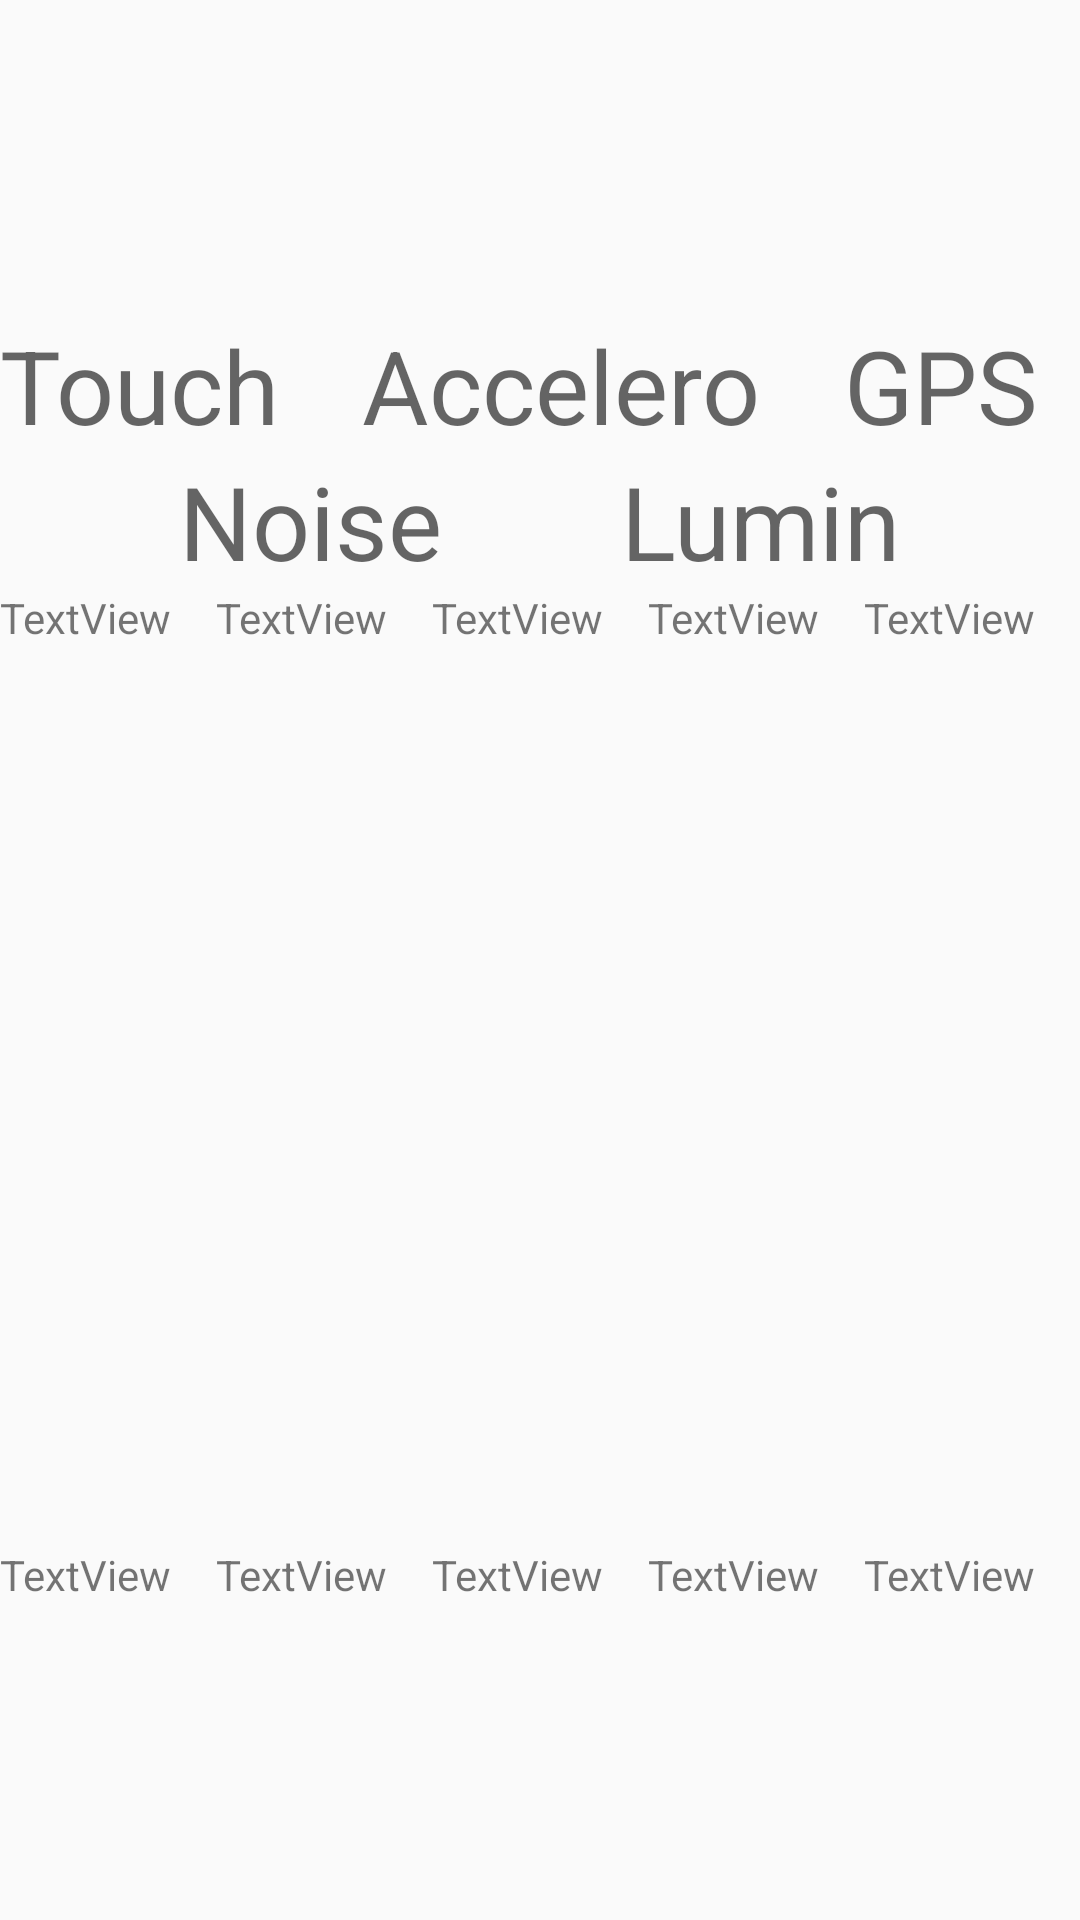

Android layout source for this screen:
<!-- AndroidManifest.xml: application theme AppTheme -->
<!-- res/layout/activity_main.xml -->
<?xml version="1.0" encoding="utf-8"?>
<android.support.constraint.ConstraintLayout xmlns:android="http://schemas.android.com/apk/res/android"
    xmlns:app="http://schemas.android.com/apk/res-auto"
    xmlns:tools="http://schemas.android.com/tools"
    android:layout_width="match_parent"
    android:layout_height="match_parent"
    tools:context=".MainActivity">

    <LinearLayout
        android:id="@+id/linearLayout"
        android:layout_width="match_parent"
        android:layout_height="match_parent"
        android:orientation="vertical">

        <Space
            android:layout_width="wrap_content"
            android:layout_height="wrap_content"
            android:layout_weight="0.1" />

        <LinearLayout
            android:layout_width="match_parent"
            android:layout_height="wrap_content"
            android:orientation="horizontal">

            <TextView
                android:id="@+id/tvTitre1"
                android:layout_width="wrap_content"
                android:layout_height="wrap_content"
                android:layout_weight="1"
                android:text="Touch"
                android:textAppearance="@style/TextAppearance.AppCompat.Display1" />

            <Space
                android:layout_width="wrap_content"
                android:layout_height="wrap_content"
                android:layout_weight="1" />

            <TextView
                android:id="@+id/tvTitre3"
                android:layout_width="wrap_content"
                android:layout_height="wrap_content"
                android:layout_weight="1"
                android:text="Accelero"
                android:textAppearance="@style/TextAppearance.AppCompat.Display1" />

            <Space
                android:layout_width="wrap_content"
                android:layout_height="wrap_content"
                android:layout_weight="1" />

            <TextView
                android:id="@+id/tvTitre5"
                android:layout_width="wrap_content"
                android:layout_height="wrap_content"
                android:layout_weight="1"
                android:text="GPS"
                android:textAppearance="@style/TextAppearance.AppCompat.Display1" />
        </LinearLayout>

        <LinearLayout
            android:layout_width="match_parent"
            android:layout_height="wrap_content"
            android:orientation="horizontal">

            <Space
                android:layout_width="wrap_content"
                android:layout_height="wrap_content"
                android:layout_weight="2" />

            <TextView
                android:id="@+id/tvTitre2"
                android:layout_width="wrap_content"
                android:layout_height="wrap_content"
                android:layout_weight="1"
                android:text="Noise"
                android:textAppearance="@style/TextAppearance.AppCompat.Display1" />

            <Space
                android:layout_width="wrap_content"
                android:layout_height="wrap_content"
                android:layout_weight="1" />

            <TextView
                android:id="@+id/tvTitre4"
                android:layout_width="wrap_content"
                android:layout_height="wrap_content"
                android:layout_weight="1"
                android:text="Lumin"
                android:textAppearance="@style/TextAppearance.AppCompat.Display1" />

            <Space
                android:layout_width="wrap_content"
                android:layout_height="wrap_content"
                android:layout_weight="1" />

        </LinearLayout>

        <LinearLayout
            android:layout_width="match_parent"
            android:layout_height="wrap_content"
            android:orientation="horizontal">

            <TextView
                android:id="@+id/tvTouchMax"
                android:layout_width="100dp"
                android:layout_height="wrap_content"
                android:layout_weight="1"
                android:text="TextView" />

            <TextView
                android:id="@+id/tvNoiseMax"
                android:layout_width="100dp"
                android:layout_height="wrap_content"
                android:layout_weight="1"
                android:text="TextView" />

            <TextView
                android:id="@+id/tvAcceleroMax"
                android:layout_width="100dp"
                android:layout_height="wrap_content"
                android:layout_weight="1"
                android:text="TextView" />

            <TextView
                android:id="@+id/tvLuminMax"
                android:layout_width="100dp"
                android:layout_height="wrap_content"
                android:layout_weight="1"
                android:text="TextView" />

            <TextView
                android:id="@+id/tvGpsMax"
                android:layout_width="100dp"
                android:layout_height="wrap_content"
                android:layout_weight="1"
                android:text="TextView" />
        </LinearLayout>

        <LinearLayout
            android:id="@+id/LinearLayout01"
            android:layout_width="match_parent"
            android:layout_height="wrap_content"
            android:layout_alignParentBottom="true">

            <Space
                android:layout_width="wrap_content"
                android:layout_height="wrap_content"
                android:layout_weight="0.6" />

            <ProgressBar
                android:id="@+id/vertical_progressbar01"
                style="@style/Widget.ProgressBar.Vertical"
                android:layout_width="12dip"
                android:layout_height="300dip"
                android:layout_weight="0.3" />

            <Space
                android:layout_width="wrap_content"
                android:layout_height="wrap_content"
                android:layout_weight="1" />

            <ProgressBar
                android:id="@+id/vertical_progressbar02"
                style="@style/Widget.ProgressBar.Vertical"
                android:layout_width="12dip"
                android:layout_height="300dip"
                android:layout_weight="0.3" />

            <Space
                android:layout_width="wrap_content"
                android:layout_height="wrap_content"
                android:layout_weight="1" />

            <ProgressBar
                android:id="@+id/vertical_progressbar03"
                style="@style/Widget.ProgressBar.Vertical"
                android:layout_width="12dip"
                android:layout_height="300dip"
                android:layout_weight="0.3" />

            <Space
                android:layout_width="wrap_content"
                android:layout_height="wrap_content"
                android:layout_weight="1" />

            <ProgressBar
                android:id="@+id/vertical_progressbar04"
                style="@style/Widget.ProgressBar.Vertical"
                android:layout_width="12dip"
                android:layout_height="300dip"
                android:layout_weight="0.3" />

            <Space
                android:layout_width="wrap_content"
                android:layout_height="wrap_content"
                android:layout_weight="1" />

            <ProgressBar
                android:id="@+id/vertical_progressbar05"
                style="@style/Widget.ProgressBar.Vertical"
                android:layout_width="12dip"
                android:layout_height="300dip"
                android:layout_weight="0.3" />

            <Space
                android:layout_width="wrap_content"
                android:layout_height="wrap_content"
                android:layout_weight="0.6" />

        </LinearLayout>

        <LinearLayout
            android:layout_width="match_parent"
            android:layout_height="wrap_content"
            android:orientation="horizontal">

            <TextView
                android:id="@+id/tvTouchAct"
                android:layout_width="100dp"
                android:layout_height="wrap_content"
                android:layout_weight="1"
                android:text="TextView" />

            <TextView
                android:id="@+id/tvNoiseAct"
                android:layout_width="100dp"
                android:layout_height="wrap_content"
                android:layout_weight="1"
                android:text="TextView" />

            <TextView
                android:id="@+id/tvAcceleroAct"
                android:layout_width="100dp"
                android:layout_height="wrap_content"
                android:layout_weight="1"
                android:text="TextView" />

            <TextView
                android:id="@+id/tvLuminAct"
                android:layout_width="100dp"
                android:layout_height="wrap_content"
                android:layout_weight="1"
                android:text="TextView" />

            <TextView
                android:id="@+id/tvGpsAct"
                android:layout_width="100dp"
                android:layout_height="wrap_content"
                android:layout_weight="1"
                android:text="TextView" />
        </LinearLayout>

        <Space
            android:layout_width="wrap_content"
            android:layout_height="wrap_content"
            android:layout_weight="0.1" />

    </LinearLayout>
</android.support.constraint.ConstraintLayout>
<!-- resources referenced by this layout -->
<resources>
  <style name="Widget.ProgressBar.Vertical">
          <item name="android:indeterminateOnly">false</item>
          <item name="android:progressDrawable">@drawable/vertical_progress_bar</item>
          <item name="android:indeterminateDrawable">@android:drawable/progress_indeterminate_horizontal</item>
          <item name="android:minWidth">1dip</item>
          <item name="android:maxWidth">12dip</item>
      </style>
  <style name="AppTheme" parent="Theme.AppCompat.Light.DarkActionBar">
          
          <item name="colorPrimary">@color/colorPrimary</item>
          <item name="colorPrimaryDark">@color/colorPrimaryDark</item>
          <item name="colorAccent">@color/colorAccent</item>
      </style>
  <!-- not gathered from this repository: default colours our renderer supplied (Android Studio template values) -->
  <color name="colorPrimary">#FF6200EE</color>
  <color name="colorPrimaryDark">#FF3700B3</color>
  <color name="colorAccent">#FF03DAC5</color>
</resources>
